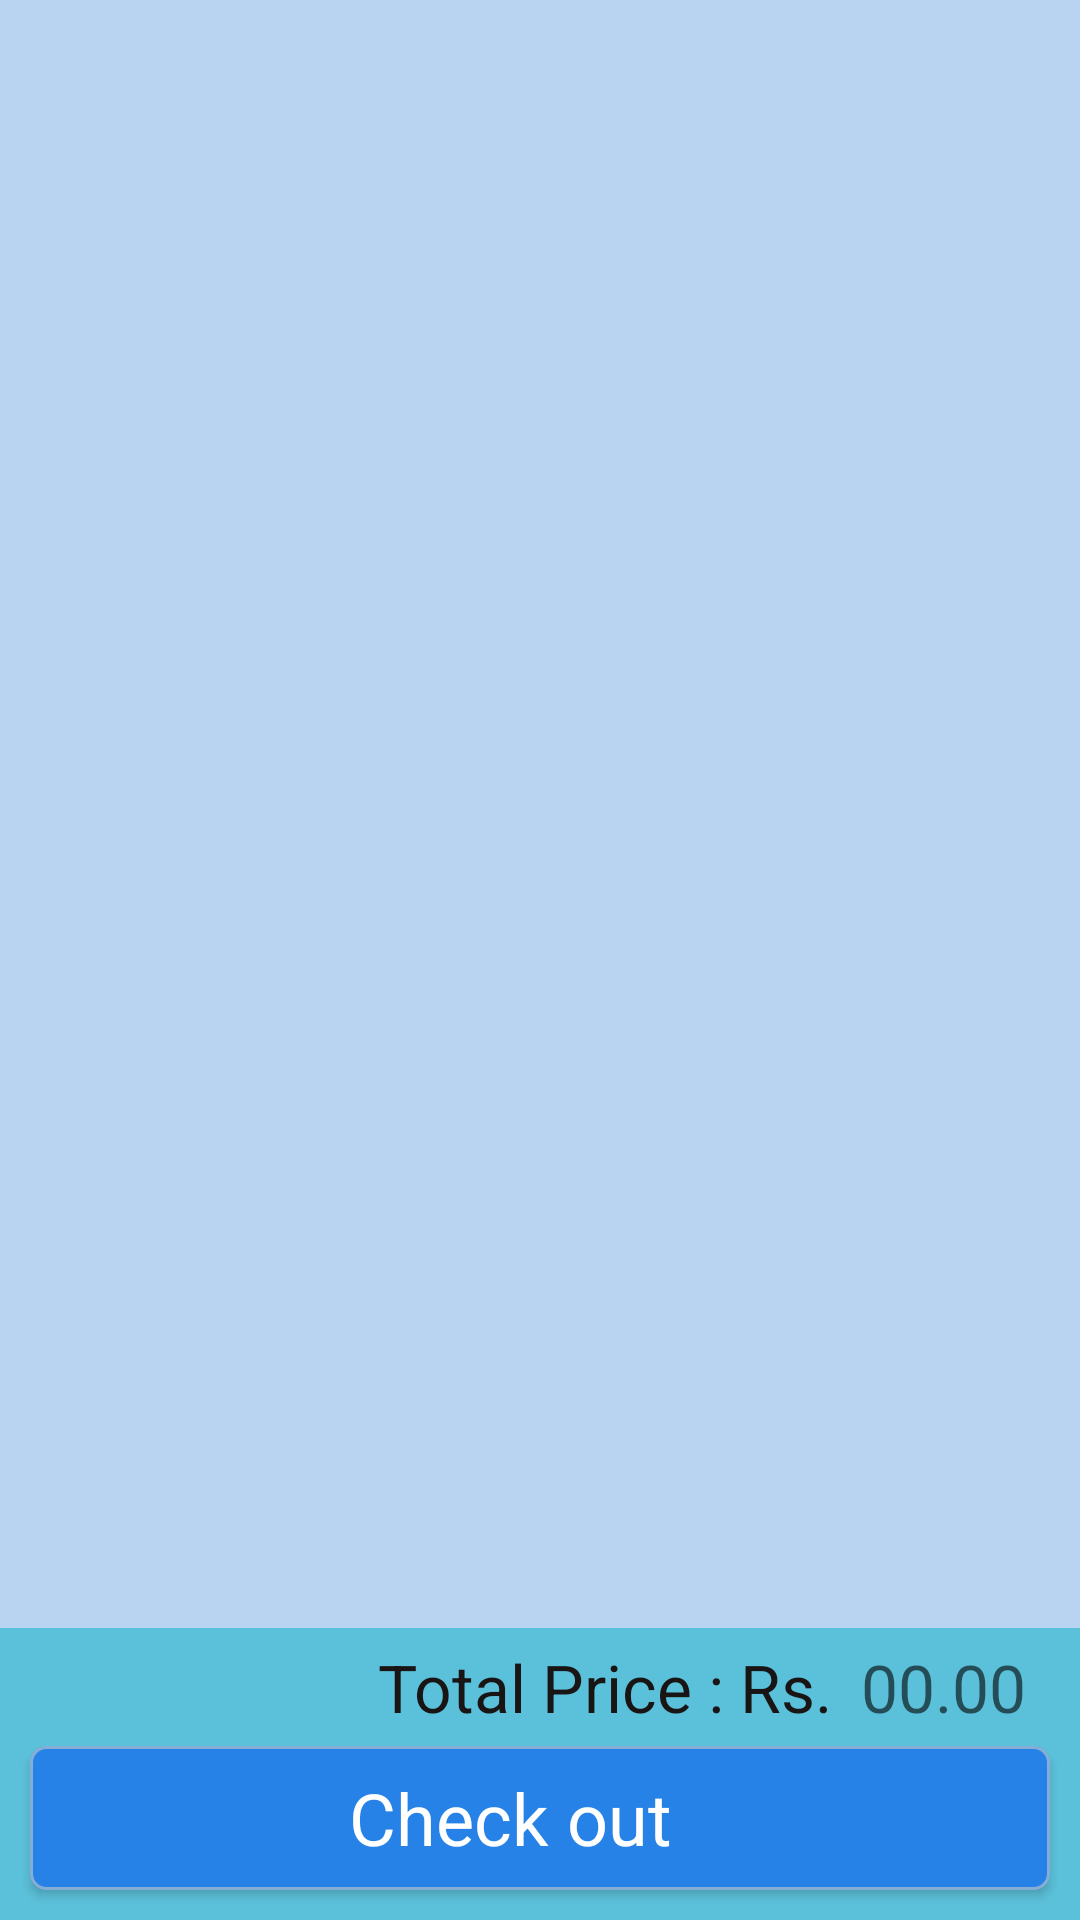

Layout XML and referenced resources for this Android screen:
<!-- AndroidManifest.xml: application theme theme -->
<!-- res/layout/fragment_cart.xml -->
<?xml version="1.0" encoding="utf-8"?>
<RelativeLayout xmlns:android="http://schemas.android.com/apk/res/android"
    android:id="@+id/cart_layout"
    xmlns:app="http://schemas.android.com/apk/res-auto"
    xmlns:tools="http://schemas.android.com/tools"
    android:layout_width="match_parent"
    android:layout_height="match_parent"
    android:background="#B8D4F1"
    tools:context=".ui.Cart.CartFragment">

    <androidx.recyclerview.widget.RecyclerView
        android:id="@+id/cart_recycler"
        android:layout_width="match_parent"
        android:layout_height="478dp"
        android:layout_above="@+id/linear_layout"
        android:layout_alignParentStart="true"
        android:layout_alignParentTop="true"
        android:layout_alignParentEnd="true"
        android:layout_marginStart="0dp"
        android:layout_marginTop="2dp"
        android:layout_marginEnd="0dp"
        android:layout_marginBottom="0dp">

    </androidx.recyclerview.widget.RecyclerView>

    <LinearLayout
        android:id="@+id/linear_layout"
        android:layout_width="match_parent"
        android:layout_height="wrap_content"
        android:layout_alignParentStart="true"
        android:layout_alignParentEnd="true"
        android:layout_alignParentBottom="true"
        android:layout_marginStart="0dp"
        android:layout_marginEnd="0dp"
        android:layout_marginBottom="0dp"
        android:background="#5BC1DA"
        android:orientation="vertical">

        <LinearLayout
            android:id="@+id/linear"
            android:layout_width="match_parent"
            android:layout_height="wrap_content"
            android:layout_gravity="center|right|left"
            android:layout_marginStart="0dp"
            android:layout_marginEnd="13dp"
            android:layout_marginBottom="0dp"
            android:orientation="horizontal">

            <TextView
                android:id="@+id/textView2"
                android:layout_width="wrap_content"
                android:layout_height="wrap_content"
                android:layout_gravity="left"
                android:layout_weight="1"
                android:background="#5BC1DA"
                android:gravity="center|right|center_horizontal|center_vertical"
                android:paddingStart="10dp"
                android:paddingTop="5dp"
                android:paddingEnd="5dp"
                android:paddingBottom="5dp"
                android:text="Total Price : Rs."
                android:textColor="#191515"
                android:textSize="22sp" />

            <TextView
                android:id="@+id/total_price"
                android:layout_width="wrap_content"
                android:layout_height="wrap_content"
                android:layout_gravity="right"
                android:background="#5BC1DA"
                android:gravity="center"
                android:hint="00.00"
                android:paddingStart="5dp"
                android:paddingTop="5dp"
                android:paddingEnd="5dp"
                android:paddingBottom="5dp"
                android:textColor="#191515"
                android:textSize="22sp" />

        </LinearLayout>

        <Button
            android:id="@+id/checkout"
            android:layout_width="match_parent"
            android:layout_height="wrap_content"
            android:layout_gravity="right"
            android:layout_marginStart="10dp"
            android:layout_marginEnd="10dp"
            android:layout_marginBottom="10dp"
            android:background="@drawable/button"
            android:paddingEnd="20dp"
            android:text="Check out"
            android:textAppearance="@style/TextAppearance.AppCompat.Body1"
            android:textColor="#FFFFFF"
            android:textSize="24sp" />
    </LinearLayout>

</RelativeLayout>
<!-- resources referenced by this layout -->
<resources>
  <!-- drawable button (drawable-v24) -->
  <?xml version="1.0" encoding="utf-8"?>
  <shape xmlns:android="http://schemas.android.com/apk/res/android"
      android:shape="rectangle" android:padding="15dp">
  
      <solid android:color="#2782E8" />
      <corners
          android:bottomRightRadius="5dp"
          android:bottomLeftRadius="5dp"
          android:topLeftRadius="5dp"
          android:topRightRadius="5dp" />
      <stroke android:width="1dip" android:color="#85ADD6" />
  </shape>
  <style name="theme" parent="Theme.MaterialComponents.DayNight.DarkActionBar.Bridge">
          
          <item name="colorPrimary">@color/purple_500</item>
          <item name="colorPrimaryVariant">@color/purple_700</item>
          <item name="colorOnPrimary">@color/white</item>
          
          <item name="colorSecondary">@color/teal_200</item>
          <item name="colorSecondaryVariant">@color/teal_700</item>
          <item name="colorOnSecondary">@color/black</item>
          
          <item name="android:statusBarColor" tools:targetApi="l">?attr/colorPrimaryVariant</item>
          
      </style>
  <color name="purple_500">#5ACBEC</color>
  <color name="purple_700">#5ACBEC</color>
  <color name="white">#2A2A9F</color>
  <color name="teal_200">#2782E8</color>
  <color name="teal_700">#2782E8</color>
  <color name="black">#2A2A9F</color>
</resources>
